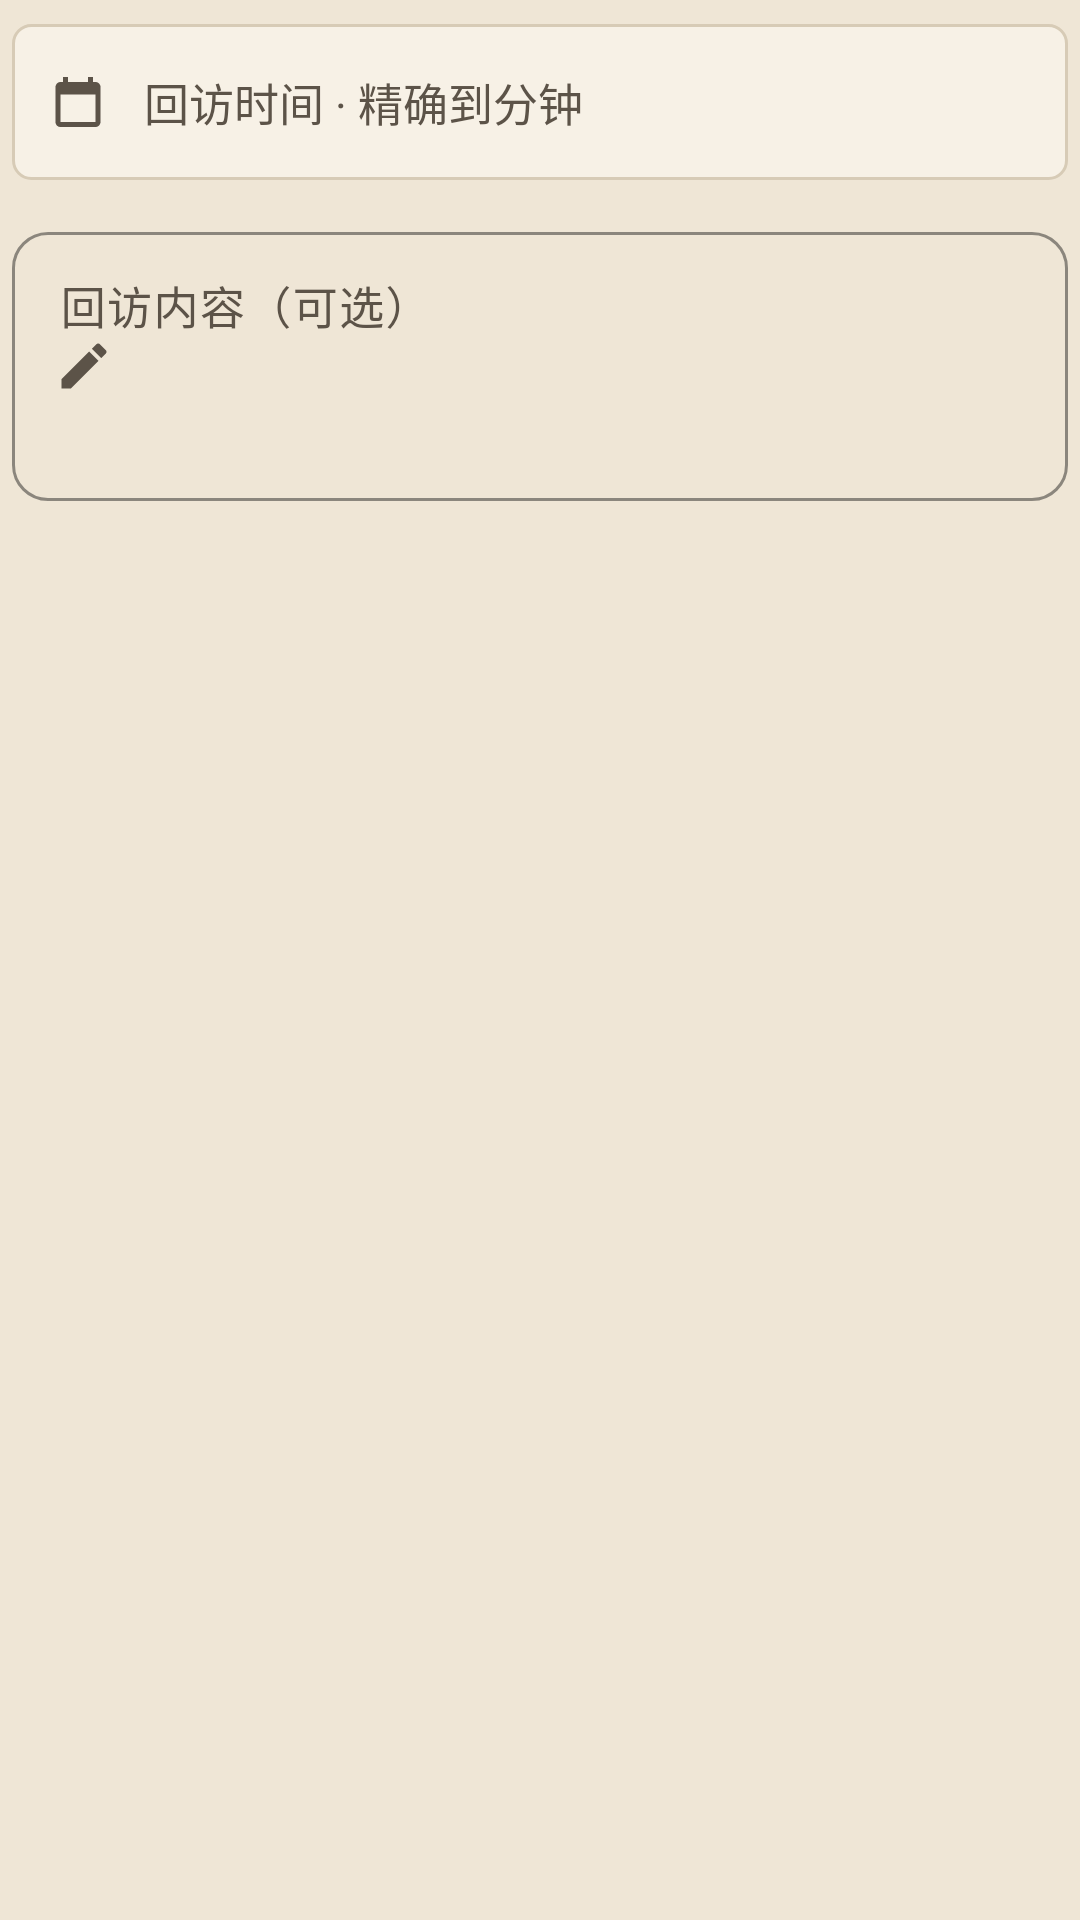

Android layout source for this screen:
<!-- AndroidManifest.xml: application theme Theme.HairClinic -->
<!-- res/layout/dialog_visit.xml -->
<?xml version="1.0" encoding="utf-8"?>
<LinearLayout xmlns:android="http://schemas.android.com/apk/res/android"
    xmlns:app="http://schemas.android.com/apk/res-auto"
    android:layout_width="match_parent"
    android:layout_height="wrap_content"
    android:orientation="vertical"
    android:paddingHorizontal="4dp"
    android:paddingTop="8dp">

    <LinearLayout
        android:layout_width="match_parent"
        android:layout_height="52dp"
        android:background="@drawable/bg_form_panel"
        android:gravity="center_vertical"
        android:orientation="horizontal"
        android:paddingHorizontal="12dp">
        <ImageView
            android:layout_width="20dp"
            android:layout_height="20dp"
            android:contentDescription="@null"
            android:src="@drawable/ic_form_date" />
        <TextView
            android:id="@+id/visitTime"
            android:layout_width="0dp"
            android:layout_height="match_parent"
            android:layout_marginStart="12dp"
            android:layout_weight="1"
            android:gravity="center_vertical"
            android:hint="回访时间 · 精确到分钟"
            android:textColor="@color/ink"
            android:textColorHint="@color/ink_soft"
            android:textSize="15sp" />
    </LinearLayout>

    <com.google.android.material.textfield.TextInputLayout
        style="@style/Widget.XinShang.TextInput"
        android:layout_width="match_parent"
        android:layout_height="wrap_content"
        android:layout_marginTop="12dp"
        android:hint="回访内容（可选）"
        app:startIconDrawable="@drawable/ic_form_note">
        <com.google.android.material.textfield.TextInputEditText
            android:id="@+id/visitContent"
            android:layout_width="match_parent"
            android:layout_height="wrap_content"
            android:gravity="top"
            android:inputType="textMultiLine"
            android:minLines="3"
            android:textColor="@color/ink"
            android:textSize="15sp" />
    </com.google.android.material.textfield.TextInputLayout>
</LinearLayout>
<!-- resources referenced by this layout -->
<resources>
  <color name="ink">#1F1A14</color>
  <color name="ink_soft">#5C5348</color>
  <!-- drawable bg_form_panel (drawable) -->
  <?xml version="1.0" encoding="utf-8"?>
  <shape xmlns:android="http://schemas.android.com/apk/res/android">
      <solid android:color="@color/paper2" />
      <stroke android:width="1dp" android:color="@color/line" />
      <corners android:radius="6dp" />
  </shape>
  <!-- drawable ic_form_date (drawable) -->
  <?xml version="1.0" encoding="utf-8"?>
  <vector xmlns:android="http://schemas.android.com/apk/res/android"
      android:width="20dp"
      android:height="20dp"
      android:viewportWidth="24"
      android:viewportHeight="24">
      <path
          android:fillColor="#5C5348"
          android:pathData="M19,4h-1V2h-2v2H8V2H6v2H5C3.89,4 3.01,4.9 3.01,6L3,20c0,1.1 0.89,2 2,2h14c1.1,0 2,-0.9 2,-2V6c0,-1.1 -0.9,-2 -2,-2zM19,20H5V9h14v11z" />
  </vector>
  <!-- drawable ic_form_note (drawable) -->
  <?xml version="1.0" encoding="utf-8"?>
  <vector xmlns:android="http://schemas.android.com/apk/res/android"
      android:width="20dp"
      android:height="20dp"
      android:viewportWidth="24"
      android:viewportHeight="24">
      <path
          android:fillColor="#5C5348"
          android:pathData="M3,17.25V21h3.75L17.81,9.94l-3.75,-3.75L3,17.25zM20.71,7.04c0.39,-0.39 0.39,-1.02 0,-1.41l-2.34,-2.34c-0.39,-0.39 -1.02,-0.39 -1.41,0l-1.83,1.83 3.75,3.75 1.83,-1.83z" />
  </vector>
  <style name="Widget.XinShang.TextInput" parent="Widget.Material3.TextInputLayout.OutlinedBox">
          <item name="boxCornerRadiusTopStart">12dp</item>
          <item name="boxCornerRadiusTopEnd">12dp</item>
          <item name="boxCornerRadiusBottomStart">12dp</item>
          <item name="boxCornerRadiusBottomEnd">12dp</item>
          <item name="boxStrokeColor">@color/pine</item>
          <item name="boxStrokeWidth">1dp</item>
          <item name="hintTextColor">@color/pine</item>
          <item name="startIconTint">@color/ink_soft</item>
          <item name="android:textColorHint">@color/ink_soft</item>
      </style>
  <color name="paper2">#F7F1E6</color>
  <color name="line">#D7CBB6</color>
  <color name="pine">#2C4A3E</color>
  <color name="pine2">#3D6656</color>
  <color name="paper">#EFE6D6</color>
  <color name="cinnabar">#B4452A</color>
  <style name="Widget.XinShang.Button" parent="Widget.Material3.Button">
          <item name="backgroundTint">@color/pine</item>
          <item name="android:textColor">@color/paper2</item>
          <item name="cornerRadius">12dp</item>
          <item name="android:paddingTop">12dp</item>
          <item name="android:paddingBottom">12dp</item>
          <item name="android:textAllCaps">false</item>
          <item name="android:letterSpacing">0</item>
      </style>
  <style name="ThemeOverlay.XinShang.Dialog" parent="ThemeOverlay.Material3.MaterialAlertDialog">
          <item name="colorPrimary">@color/pine</item>
          <item name="colorSurface">@color/paper2</item>
          <item name="colorOnSurface">@color/ink</item>
      </style>
</resources>
